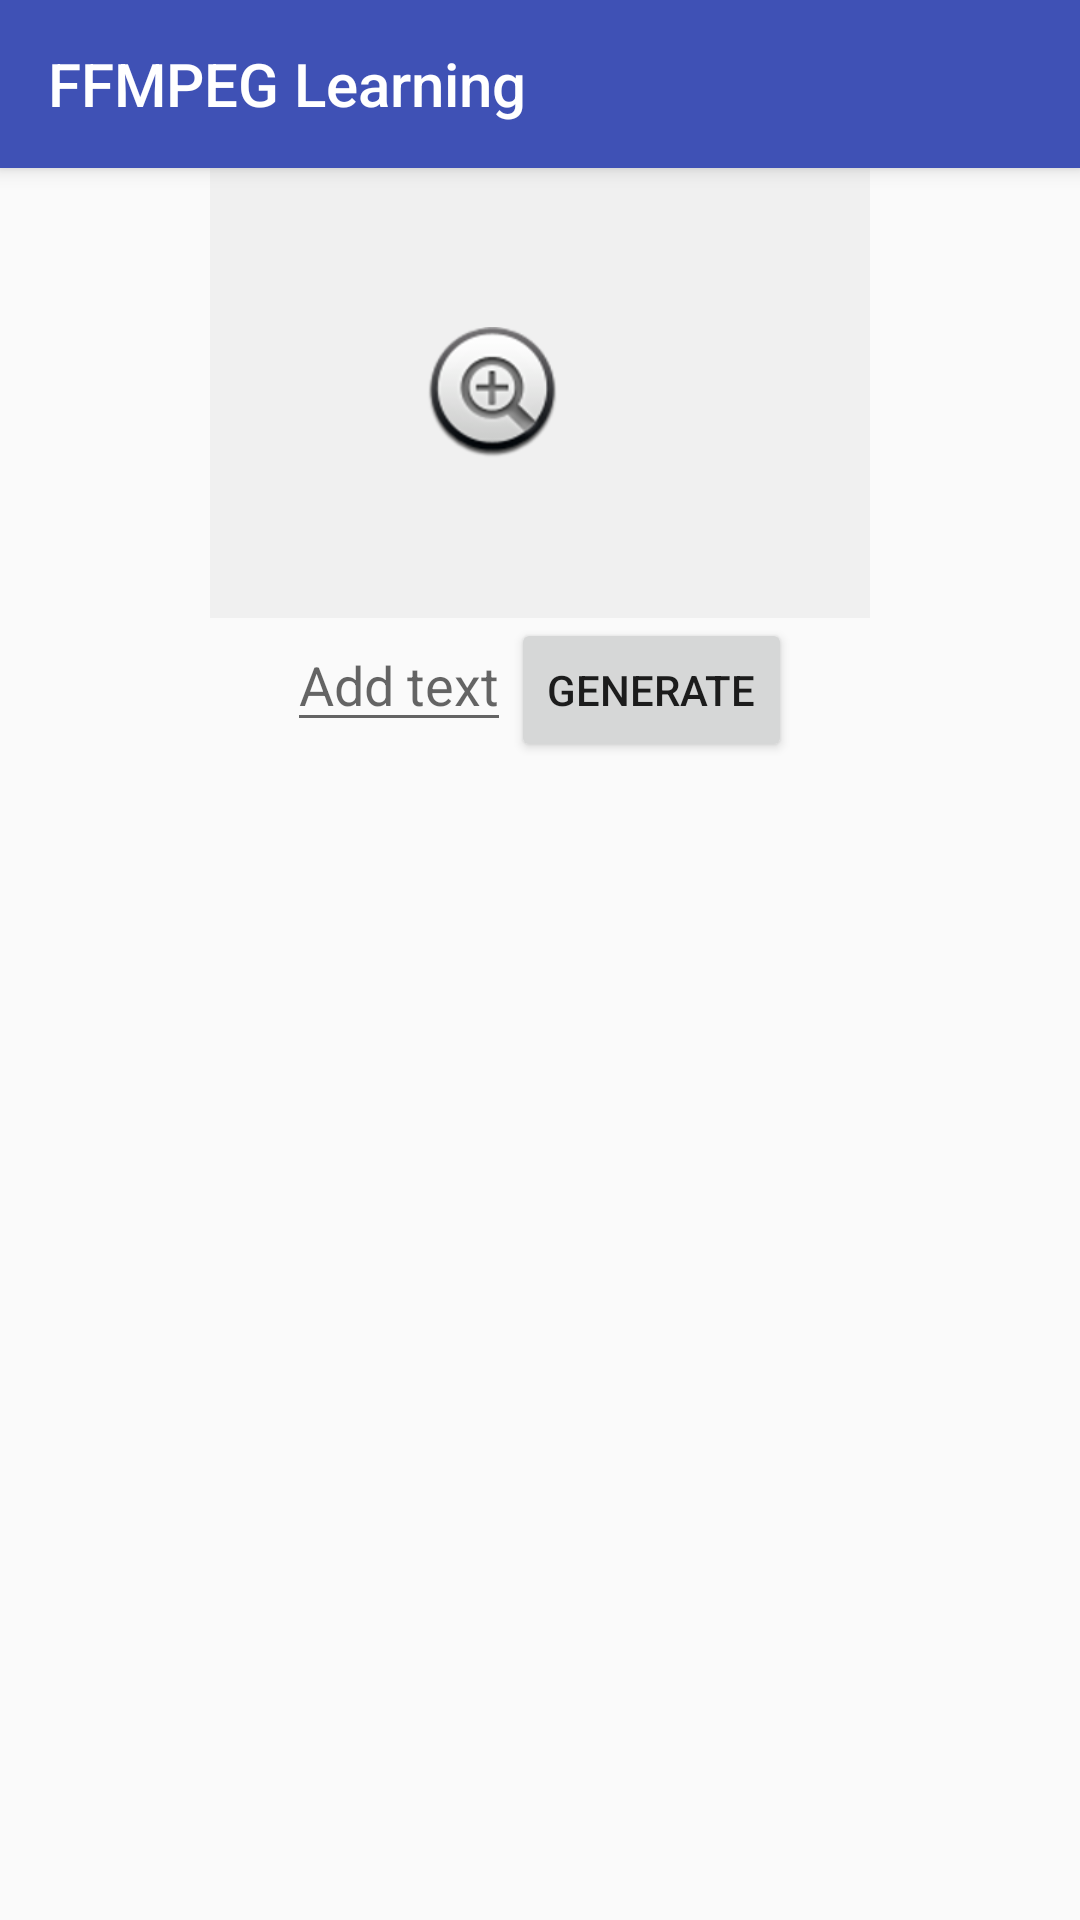

Here is an Android app screen rendered from its layout file. Give the layout XML and the strings, colors and styles it references.
<!-- AndroidManifest.xml: application theme AppTheme -->
<!-- res/layout/activity_template.xml -->
<?xml version="1.0" encoding="utf-8"?>
<android.support.design.widget.CoordinatorLayout xmlns:android="http://schemas.android.com/apk/res/android"
    xmlns:app="http://schemas.android.com/apk/res-auto"
    android:layout_width="match_parent"
    android:layout_height="match_parent">

    <android.support.design.widget.AppBarLayout
        android:layout_width="match_parent"
        android:layout_height="?attr/actionBarSize">

        <android.support.v7.widget.Toolbar
            android:id="@+id/toolbar_activity"
            android:layout_width="match_parent"
            android:layout_height="match_parent"
            app:title="FFMPEG Learning"
            app:titleTextColor="#FFFFFF" />

    </android.support.design.widget.AppBarLayout>

    <ScrollView
        android:layout_width="match_parent"
        android:layout_height="match_parent"
        app:layout_behavior="@string/appbar_scrolling_view_behavior">

        <LinearLayout
            android:gravity="center_horizontal"
            android:orientation="vertical"
            android:layout_width="match_parent"
            android:layout_height="wrap_content">

            <FrameLayout
                android:layout_width="wrap_content"
                android:layout_height="wrap_content">

                <ImageView
                    android:src="#f0f0f0f0"
                    android:layout_gravity="center_horizontal"
                    android:id="@+id/thumbnail"
                    android:layout_width="220dp"
                    android:layout_height="150dp" />

                <ImageView
                    android:layout_gravity="center"
                    android:src="@android:drawable/btn_plus"
                    android:layout_width="wrap_content"
                    android:layout_height="wrap_content" />


            </FrameLayout>

            <LinearLayout
                android:orientation="horizontal"
                android:layout_width="wrap_content"
                android:layout_height="wrap_content">

                <EditText
                    android:id="@+id/addText"
                    android:hint="Add text"
                    android:layout_width="wrap_content"
                    android:layout_height="wrap_content" />

                <Button
                    android:id="@+id/generate"
                    android:text="generate"
                    android:layout_width="wrap_content"
                    android:layout_height="wrap_content" />

            </LinearLayout>

        </LinearLayout>


    </ScrollView>


</android.support.design.widget.CoordinatorLayout>
<!-- resources referenced by this layout -->
<resources>
  <style name="AppTheme" parent="Theme.AppCompat.Light.NoActionBar">
          
          <item name="colorPrimary">@color/colorPrimary</item>
          <item name="colorPrimaryDark">@color/colorPrimaryDark</item>
          <item name="colorAccent">@color/colorAccent</item>
      </style>
  <color name="colorPrimary">#3F51B5</color>
  <color name="colorPrimaryDark">#303F9F</color>
  <color name="colorAccent">#FF4081</color>
</resources>
